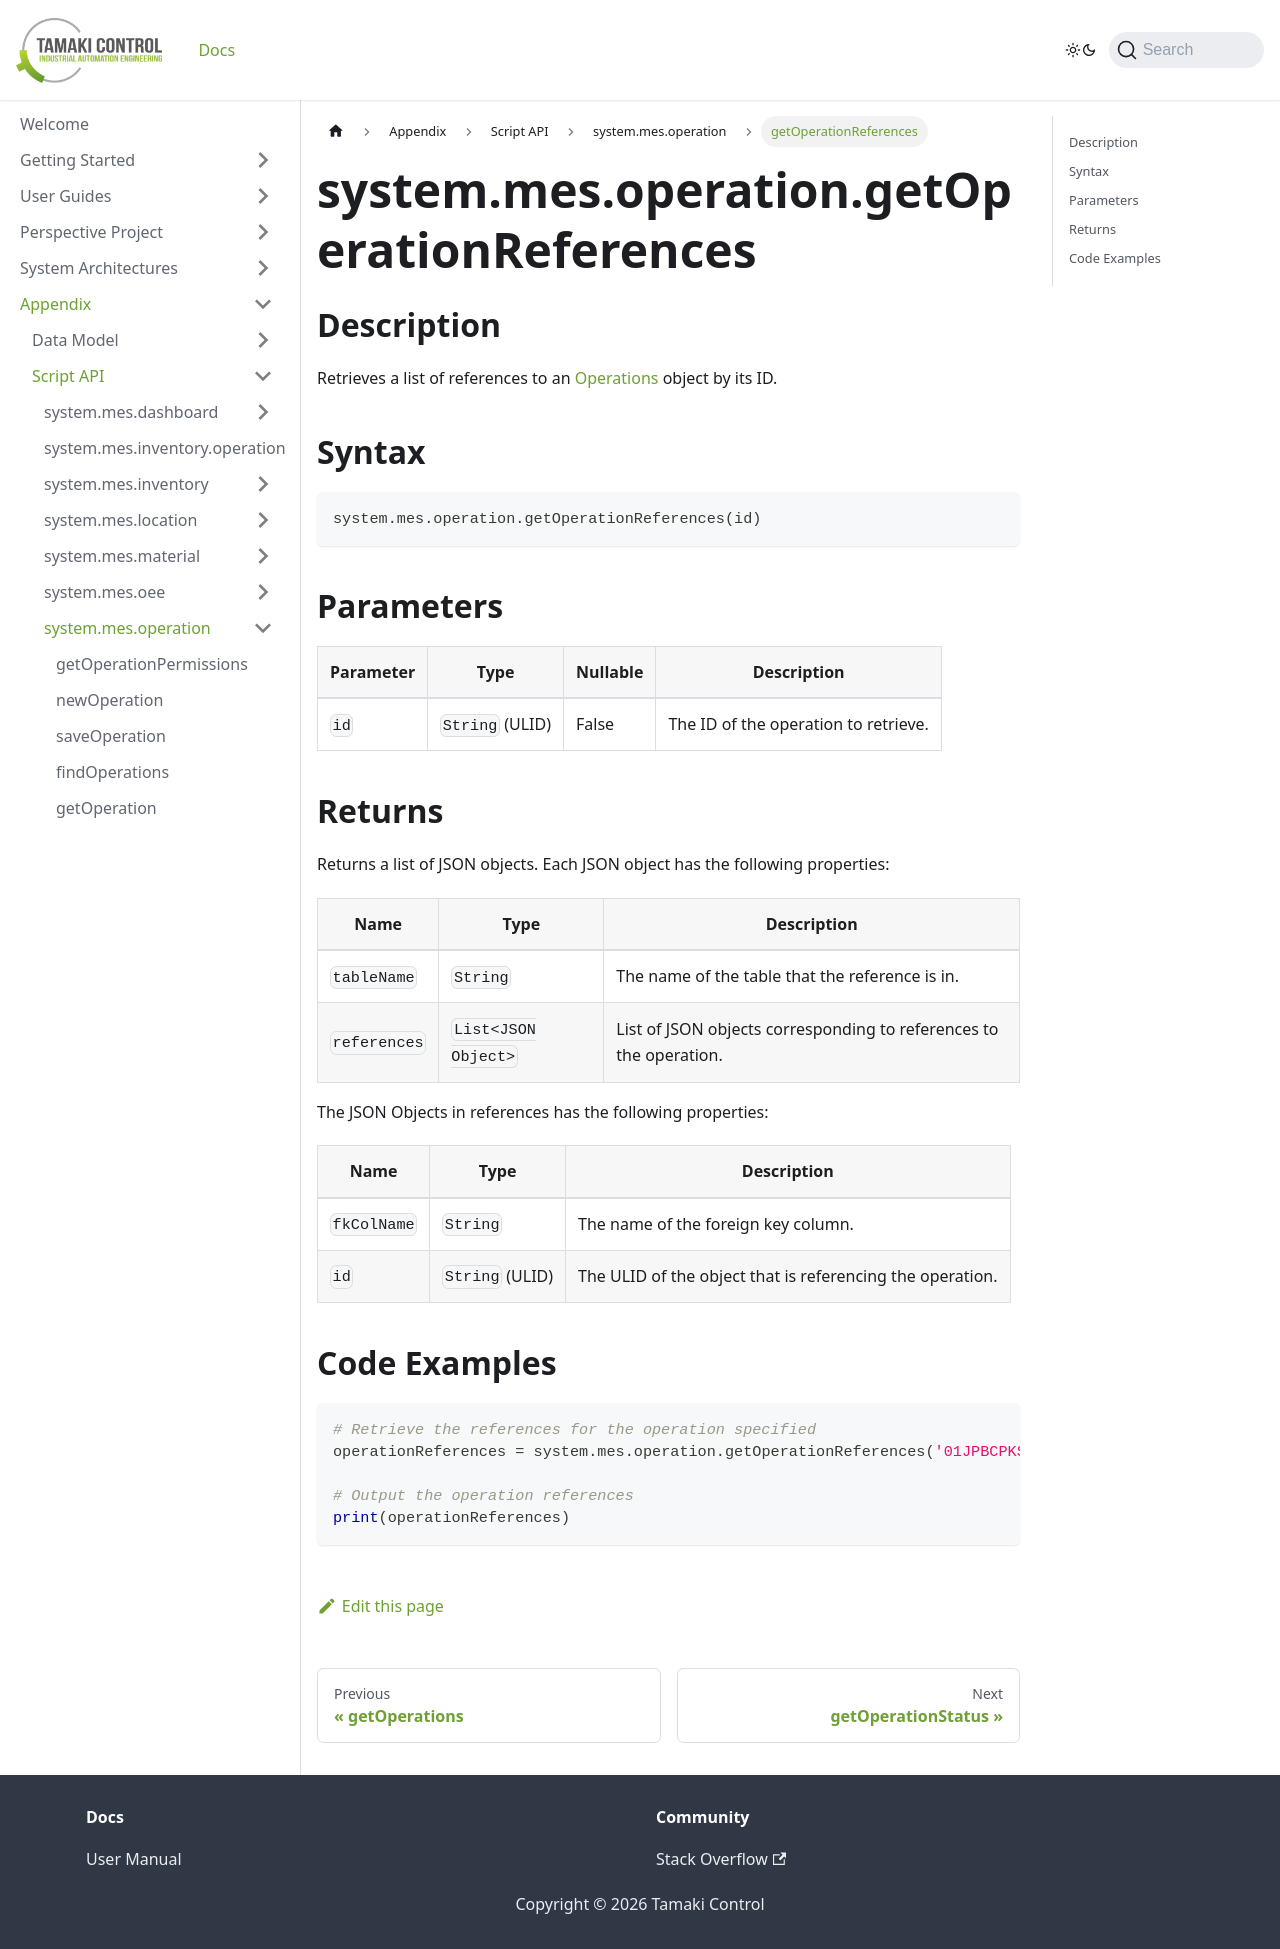

repository: TamakiControl/tamaki-mes-docs · page: docs/appendix/script-api/operation-script-api/get-operation-references/index.html · generator: docusaurus

---
sidebar_position: 8
title: "getOperationReferences"
description: "Retrieves a list of references to an operation with the given ID."
---

# system.mes.operation.getOperationReferences

## Description

Retrieves a list of references to an [Operations](../../data-model/operation-model/operation) object by its ID.

## Syntax

```python
system.mes.operation.getOperationReferences(id)
```

## Parameters

| Parameter | Type            | Nullable | Description                          |
|-----------|-----------------|----------|--------------------------------------|
| `id`      | `String` (ULID) | False    | The ID of the operation to retrieve. |

## Returns

Returns a list of JSON objects. Each JSON object has the following properties:

| Name         | Type                | Description                                                        |
|--------------|---------------------|--------------------------------------------------------------------|
| `tableName`  | `String`            | The name of the table that the reference is in.                    |
| `references` | `List<JSON Object>` | List of JSON objects corresponding to references to the operation. |

The JSON Objects in references has the following properties:

| Name        | Type            | Description                                               |
|-------------|-----------------|-----------------------------------------------------------|
| `fkColName` | `String`        | The name of the foreign key column.                       |
| `id`        | `String` (ULID) | The ULID of the object that is referencing the operation. |

## Code Examples

```python
# Retrieve the references for the operation specified
operationReferences = system.mes.operation.getOperationReferences('01JPBCPKSR-972W3V0Y-H00NNSKQ')

# Output the operation references
print(operationReferences)
```
